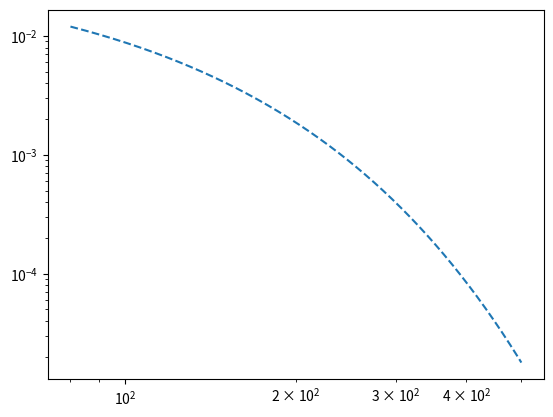

Python code for this plot:
import numpy as np
import pandas as pd
import matplotlib.pyplot as plt

def deg_dist_theoretical_ra(k, m=2):
    return ((m/(m+1))**(k-m))*(1/(1+m))

n = np.linspace(80, 500, 1000)

y = deg_dist_theoretical_ra(n, m=64)

fig, ax = plt.subplots()
plt.plot(n, y, '--')
ax.set_xscale('log')
ax.set_yscale('log')
plt.show()
